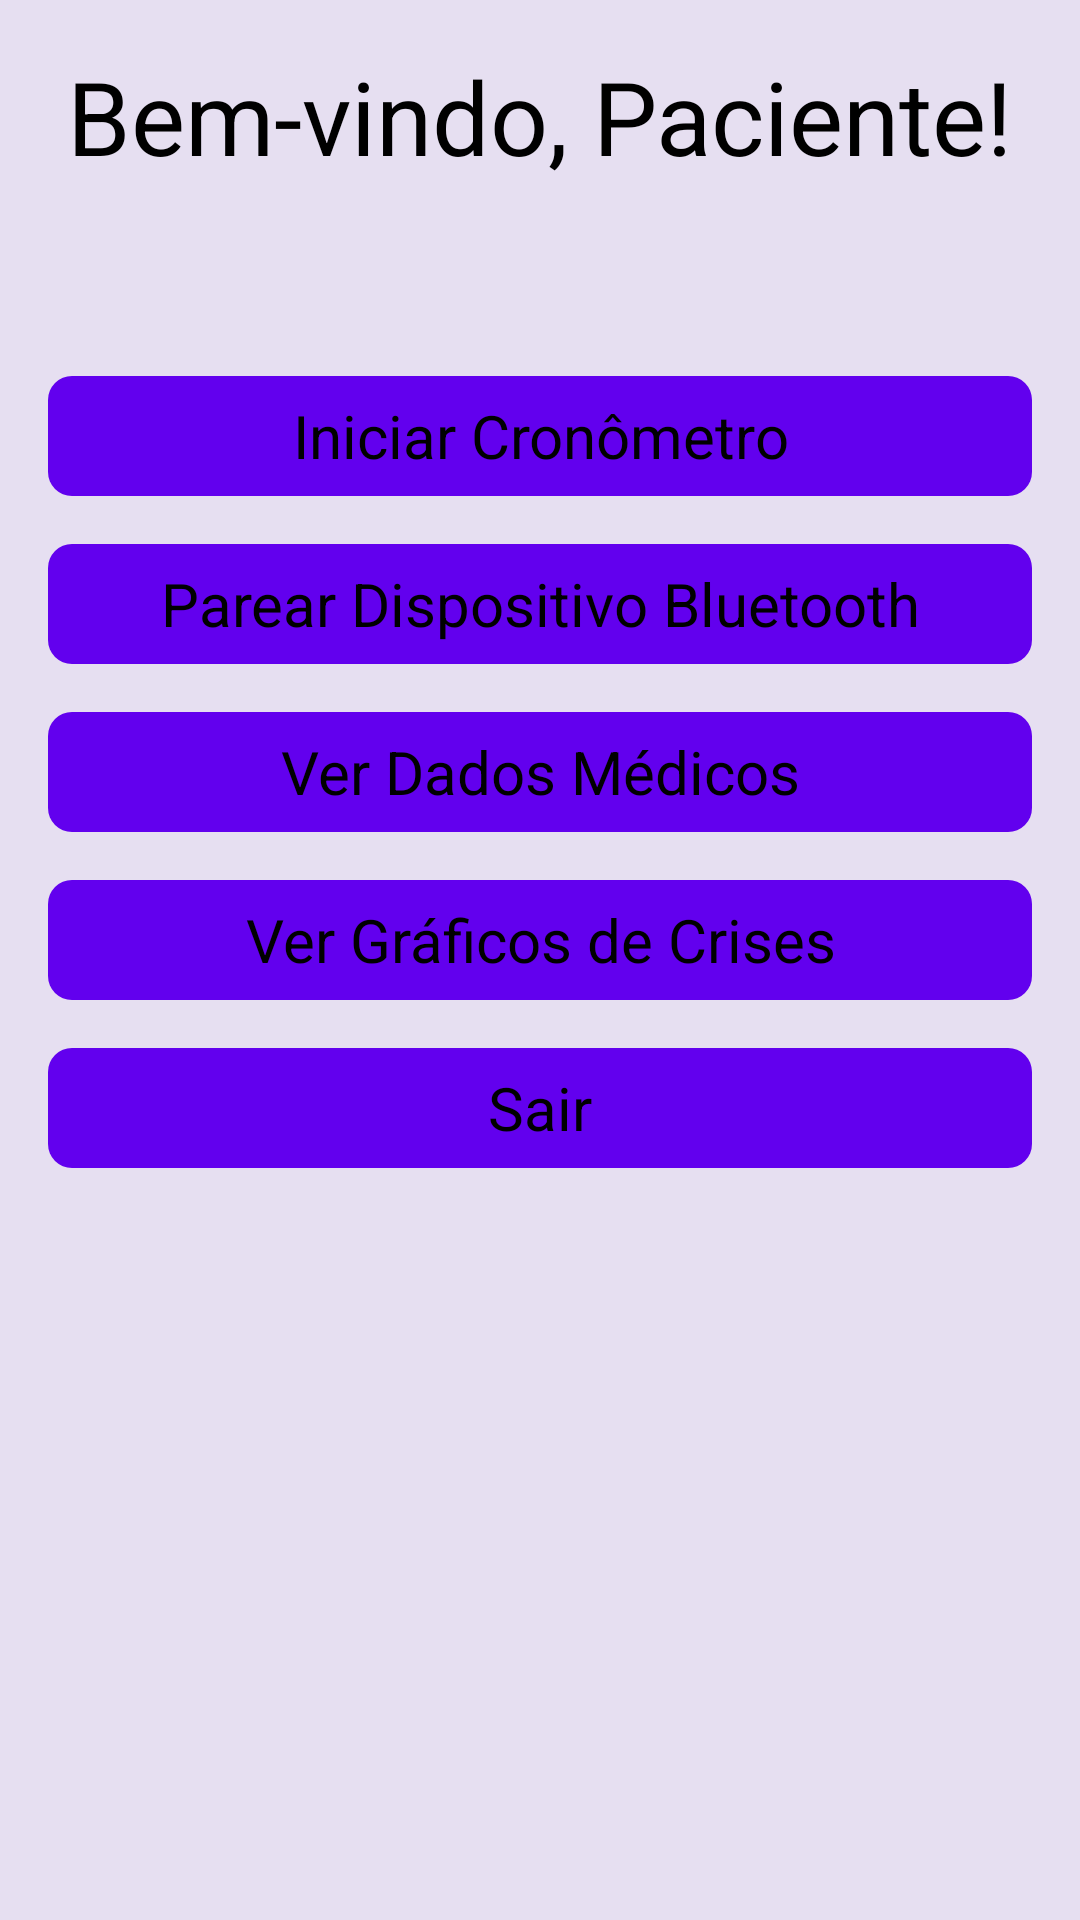

Here is an Android app screen rendered from its layout file. Give the layout XML and the strings, colors and styles it references.
<!-- AndroidManifest.xml: application theme Theme.MyApplication -->
<!-- res/layout/activity_patient_menu.xml -->
<?xml version="1.0" encoding="utf-8"?>
<LinearLayout xmlns:android="http://schemas.android.com/apk/res/android"
    android:layout_width="match_parent"
    android:layout_height="match_parent"
    android:background="#E6DFF1"
    android:orientation="vertical"
    android:padding="16dp">

    <TextView
        android:id="@+id/tvWelcome"
        android:layout_width="wrap_content"
        android:layout_height="wrap_content"
        android:layout_gravity="center"
        android:paddingBottom="24dp"
        android:text="Bem-vindo, Paciente!"
        android:textSize="34sp" />

    <Button
        android:id="@+id/btnStartChronometer"
        android:layout_width="match_parent"
        android:layout_height="40dp"
        android:layout_marginTop="40dp"
        android:layout_marginBottom="16dp"
        android:background="@drawable/rounded_button"
        android:gravity="center"
        android:text="Iniciar Cronômetro"
        android:textAllCaps="false"
        android:textSize="20sp" />

    <Button
        android:id="@+id/btnBluetooth"
        android:layout_width="match_parent"
        android:layout_height="40dp"
        android:layout_marginBottom="16dp"
        android:background="@drawable/rounded_button"
        android:gravity="center"
        android:text="Parear Dispositivo Bluetooth"
        android:textAllCaps="false"
        android:textSize="20sp" />

    <Button
        android:id="@+id/btnViewMedicalData"
        android:layout_width="match_parent"
        android:layout_height="40dp"
        android:layout_marginBottom="16dp"
        android:background="@drawable/rounded_button"
        android:gravity="center"
        android:text="Ver Dados Médicos"
        android:textAllCaps="false"
        android:textSize="20sp" />

    <Button
        android:id="@+id/btnViewGraphs"
        android:layout_width="match_parent"
        android:layout_height="40dp"
        android:layout_marginBottom="16dp"
        android:background="@drawable/rounded_button"
        android:gravity="center"
        android:text="Ver Gráficos de Crises"
        android:textAllCaps="false"
        android:textSize="20sp" />

    <Button
        android:id="@+id/btnLogout"
        android:layout_width="match_parent"
        android:layout_height="40dp"
        android:background="@drawable/rounded_button"
        android:gravity="center"
        android:text="Sair"
        android:textAllCaps="false"
        android:textSize="20sp" />

</LinearLayout>
<!-- resources referenced by this layout -->
<resources>
  <!-- drawable rounded_button (drawable) -->
  <shape xmlns:android="http://schemas.android.com/apk/res/android">
      <solid android:color="@color/primaryColor" />
      <corners android:radius="8dp" />
  </shape>
  <color name="primaryColor">#6200EE</color>
</resources>
